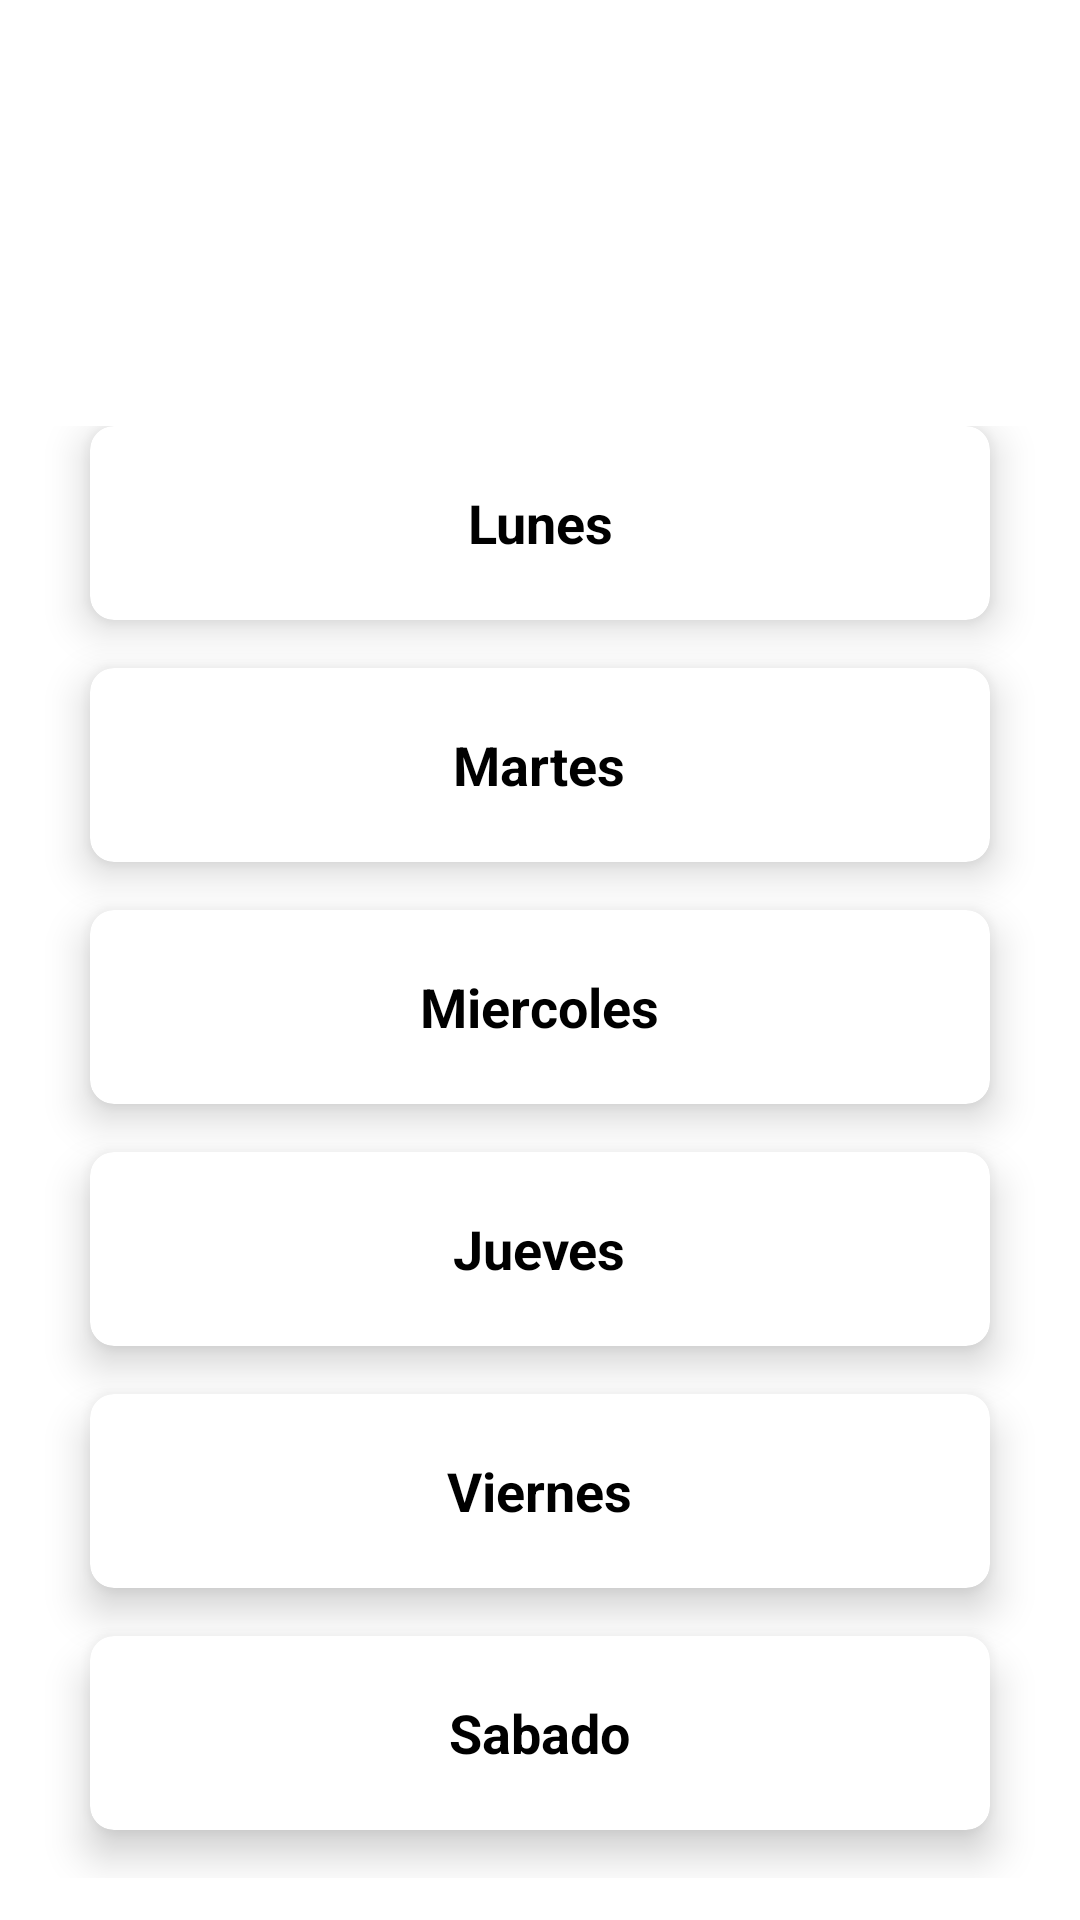

Android layout source for this screen:
<!-- AndroidManifest.xml: application theme Theme.AplicacionG10 -->
<!-- res/layout/activity_select_day.xml -->
<?xml version="1.0" encoding="utf-8"?>
<android.widget.RelativeLayout xmlns:android="http://schemas.android.com/apk/res/android"
    xmlns:app="http://schemas.android.com/apk/res-auto"
    xmlns:tools="http://schemas.android.com/tools"
    android:layout_width="match_parent"
    android:layout_height="match_parent"
    tools:context=".SelectDayActivity">
    <LinearLayout
        android:orientation="vertical"
        android:background="@drawable/background"
        android:layout_width="match_parent"
        android:layout_height="match_parent">
        <RelativeLayout
            android:layout_weight="2"
            android:layout_width="match_parent"
            android:layout_height="0dp">
            <TextView
                android:id="@+id/textGrid"
                android:text="Selecciona el día"
                android:textSize="34sp"
                android:textColor="@android:color/white"
                android:layout_centerInParent="true"
                android:layout_width="wrap_content"
                android:layout_height="wrap_content" />
        </RelativeLayout>
        <GridLayout
            android:id="@+id/mainGrid"
            android:columnCount="1"
            android:rowCount="3"
            android:alignmentMode="alignMargins"
            android:columnOrderPreserved="false"
            android:layout_weight="8"
            android:layout_width="match_parent"
            android:layout_height="0dp"
            android:padding="14dp">
            <androidx.cardview.widget.CardView
                android:layout_width="0dp"
                android:layout_height="0dp"
                android:layout_columnWeight="1"
                android:layout_rowWeight="1"
                android:layout_marginBottom="16dp"
                android:layout_marginLeft="16dp"
                android:layout_marginRight="16dp"
                app:cardElevation="8dp"
                app:cardCornerRadius="8dp"
                android:clickable="true"
                android:onClick="OnClickCard"
                android:id="@+id/Lunes">
                <LinearLayout
                    android:layout_gravity="center_horizontal|center_vertical"
                    android:layout_margin="16dp"
                    android:orientation="vertical"
                    android:layout_width="wrap_content"
                    android:layout_height="wrap_content">
                    <TextView
                        android:text="Lunes"
                        android:textAlignment="center"
                        android:textColor="@android:color/black"
                        android:textSize="18sp"
                        android:textStyle="bold"
                        android:layout_width="wrap_content"
                        android:layout_height="wrap_content"
                        android:gravity="center_horizontal" />
                </LinearLayout>
            </androidx.cardview.widget.CardView>
            <androidx.cardview.widget.CardView
                android:layout_width="0dp"
                android:layout_height="0dp"
                android:layout_columnWeight="1"
                android:layout_rowWeight="1"
                android:layout_marginBottom="16dp"
                android:layout_marginLeft="16dp"
                android:layout_marginRight="16dp"
                app:cardElevation="8dp"
                app:cardCornerRadius="8dp"
                android:clickable="true"
                android:onClick="OnClickCard"
                android:id="@+id/Martes">
                <LinearLayout
                    android:layout_gravity="center_horizontal|center_vertical"
                    android:layout_margin="16dp"
                    android:orientation="vertical"
                    android:layout_width="wrap_content"
                    android:layout_height="wrap_content">
                    <TextView
                        android:text="Martes"
                        android:textAlignment="center"
                        android:textColor="@android:color/black"
                        android:textSize="18sp"
                        android:textStyle="bold"
                        android:layout_width="wrap_content"
                        android:layout_height="wrap_content"
                        android:gravity="center_horizontal" />
                </LinearLayout>
            </androidx.cardview.widget.CardView>
            <androidx.cardview.widget.CardView
                android:layout_width="0dp"
                android:layout_height="0dp"
                android:layout_columnWeight="1"
                android:layout_rowWeight="1"
                android:layout_marginBottom="16dp"
                android:layout_marginLeft="16dp"
                android:layout_marginRight="16dp"
                app:cardElevation="8dp"
                app:cardCornerRadius="8dp"
                android:clickable="true"
                android:onClick="OnClickCard"
                android:id="@+id/Miercoles">
                <LinearLayout
                    android:layout_gravity="center_horizontal|center_vertical"
                    android:layout_margin="16dp"
                    android:orientation="vertical"
                    android:layout_width="wrap_content"
                    android:layout_height="wrap_content">
                    <TextView
                        android:text="Miercoles"
                        android:textAlignment="center"
                        android:textColor="@android:color/black"
                        android:textSize="18sp"
                        android:textStyle="bold"
                        android:layout_width="wrap_content"
                        android:layout_height="wrap_content"
                        android:gravity="center_horizontal" />
                </LinearLayout>
            </androidx.cardview.widget.CardView>
            <androidx.cardview.widget.CardView
                android:layout_width="0dp"
                android:layout_height="0dp"
                android:layout_columnWeight="1"
                android:layout_rowWeight="1"
                android:layout_marginBottom="16dp"
                android:layout_marginLeft="16dp"
                android:layout_marginRight="16dp"
                app:cardElevation="8dp"
                app:cardCornerRadius="8dp"
                android:clickable="true"
                android:onClick="OnClickCard"
                android:id="@+id/Jueves">
                <LinearLayout
                    android:layout_gravity="center_horizontal|center_vertical"
                    android:layout_margin="16dp"
                    android:orientation="vertical"
                    android:layout_width="wrap_content"
                    android:layout_height="wrap_content">
                    <TextView
                        android:text="Jueves"
                        android:textAlignment="center"
                        android:textColor="@android:color/black"
                        android:textSize="18sp"
                        android:textStyle="bold"
                        android:layout_width="wrap_content"
                        android:layout_height="wrap_content"
                        android:gravity="center_horizontal" />
                </LinearLayout>
            </androidx.cardview.widget.CardView>
            <androidx.cardview.widget.CardView
                android:layout_width="0dp"
                android:layout_height="0dp"
                android:layout_columnWeight="1"
                android:layout_rowWeight="1"
                android:layout_marginBottom="16dp"
                android:layout_marginLeft="16dp"
                android:layout_marginRight="16dp"
                app:cardElevation="8dp"
                app:cardCornerRadius="8dp"
                android:clickable="true"
                android:onClick="OnClickCard"
                android:id="@+id/Viernes">
                <LinearLayout
                    android:layout_gravity="center_horizontal|center_vertical"
                    android:layout_margin="16dp"
                    android:orientation="vertical"
                    android:layout_width="wrap_content"
                    android:layout_height="wrap_content">
                    <TextView
                        android:text="Viernes"
                        android:textAlignment="center"
                        android:textColor="@android:color/black"
                        android:textSize="18sp"
                        android:textStyle="bold"
                        android:layout_width="wrap_content"
                        android:layout_height="wrap_content"
                        android:gravity="center_horizontal" />
                </LinearLayout>
            </androidx.cardview.widget.CardView>
            <androidx.cardview.widget.CardView
                android:layout_width="0dp"
                android:layout_height="0dp"
                android:layout_columnWeight="1"
                android:layout_rowWeight="1"
                android:layout_marginBottom="16dp"
                android:layout_marginLeft="16dp"
                android:layout_marginRight="16dp"
                app:cardElevation="8dp"
                app:cardCornerRadius="8dp"
                android:clickable="true"
                android:onClick="OnClickCard"
                android:id="@+id/Sabado">
                <LinearLayout
                    android:layout_gravity="center_horizontal|center_vertical"
                    android:layout_margin="16dp"
                    android:orientation="vertical"
                    android:layout_width="wrap_content"
                    android:layout_height="wrap_content">
                    <TextView
                        android:text="Sabado"
                        android:textAlignment="center"
                        android:textColor="@android:color/black"
                        android:textSize="18sp"
                        android:textStyle="bold"
                        android:layout_width="wrap_content"
                        android:layout_height="wrap_content"
                        android:gravity="center_horizontal" />
                </LinearLayout>
            </androidx.cardview.widget.CardView>
        </GridLayout>
    </LinearLayout>
</android.widget.RelativeLayout>
<!-- resources referenced by this layout -->
<resources>
  <style name="Theme.AplicacionG10" parent="Theme.MaterialComponents.DayNight.DarkActionBar">
          
          <item name="colorPrimary">@color/purple_500</item>
          <item name="colorPrimaryVariant">@color/purple_700</item>
          <item name="colorOnPrimary">@color/white</item>
          
          <item name="colorSecondary">@color/teal_200</item>
          <item name="colorSecondaryVariant">@color/teal_700</item>
          <item name="colorOnSecondary">@color/black</item>
          
          <item name="android:statusBarColor" tools:targetApi="l">?attr/colorPrimaryVariant</item>
          
      </style>
  <color name="purple_500">#FF6200EE</color>
  <color name="purple_700">#FF3700B3</color>
  <color name="white">#FFFFFFFF</color>
  <color name="teal_200">#FF03DAC5</color>
  <color name="teal_700">#FF018786</color>
  <color name="black">#FF000000</color>
</resources>
